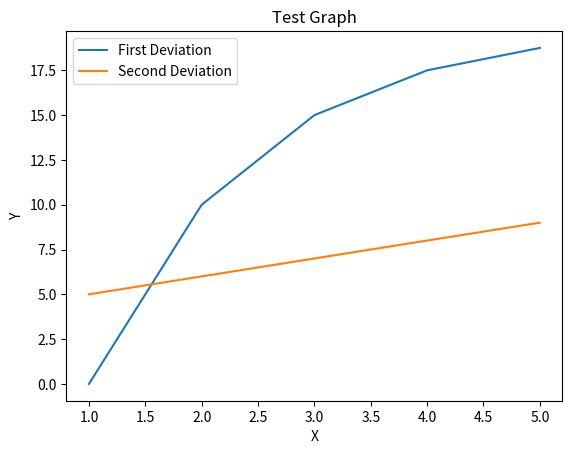

The script that saved this image:
from matplotlib import pyplot as plt


x = [1, 2, 3, 4, 5]
dev_y = [0, 10, 15, 17.5, 18.75]
dev2_y = [5, 6, 7, 8, 9]

plt.plot(x, dev_y, label='First Deviation')
plt.plot(x, dev2_y, label='Second Deviation')
plt.title("Test Graph")
plt.xlabel("X")
plt.ylabel("Y")

plt.legend()

plt.show()